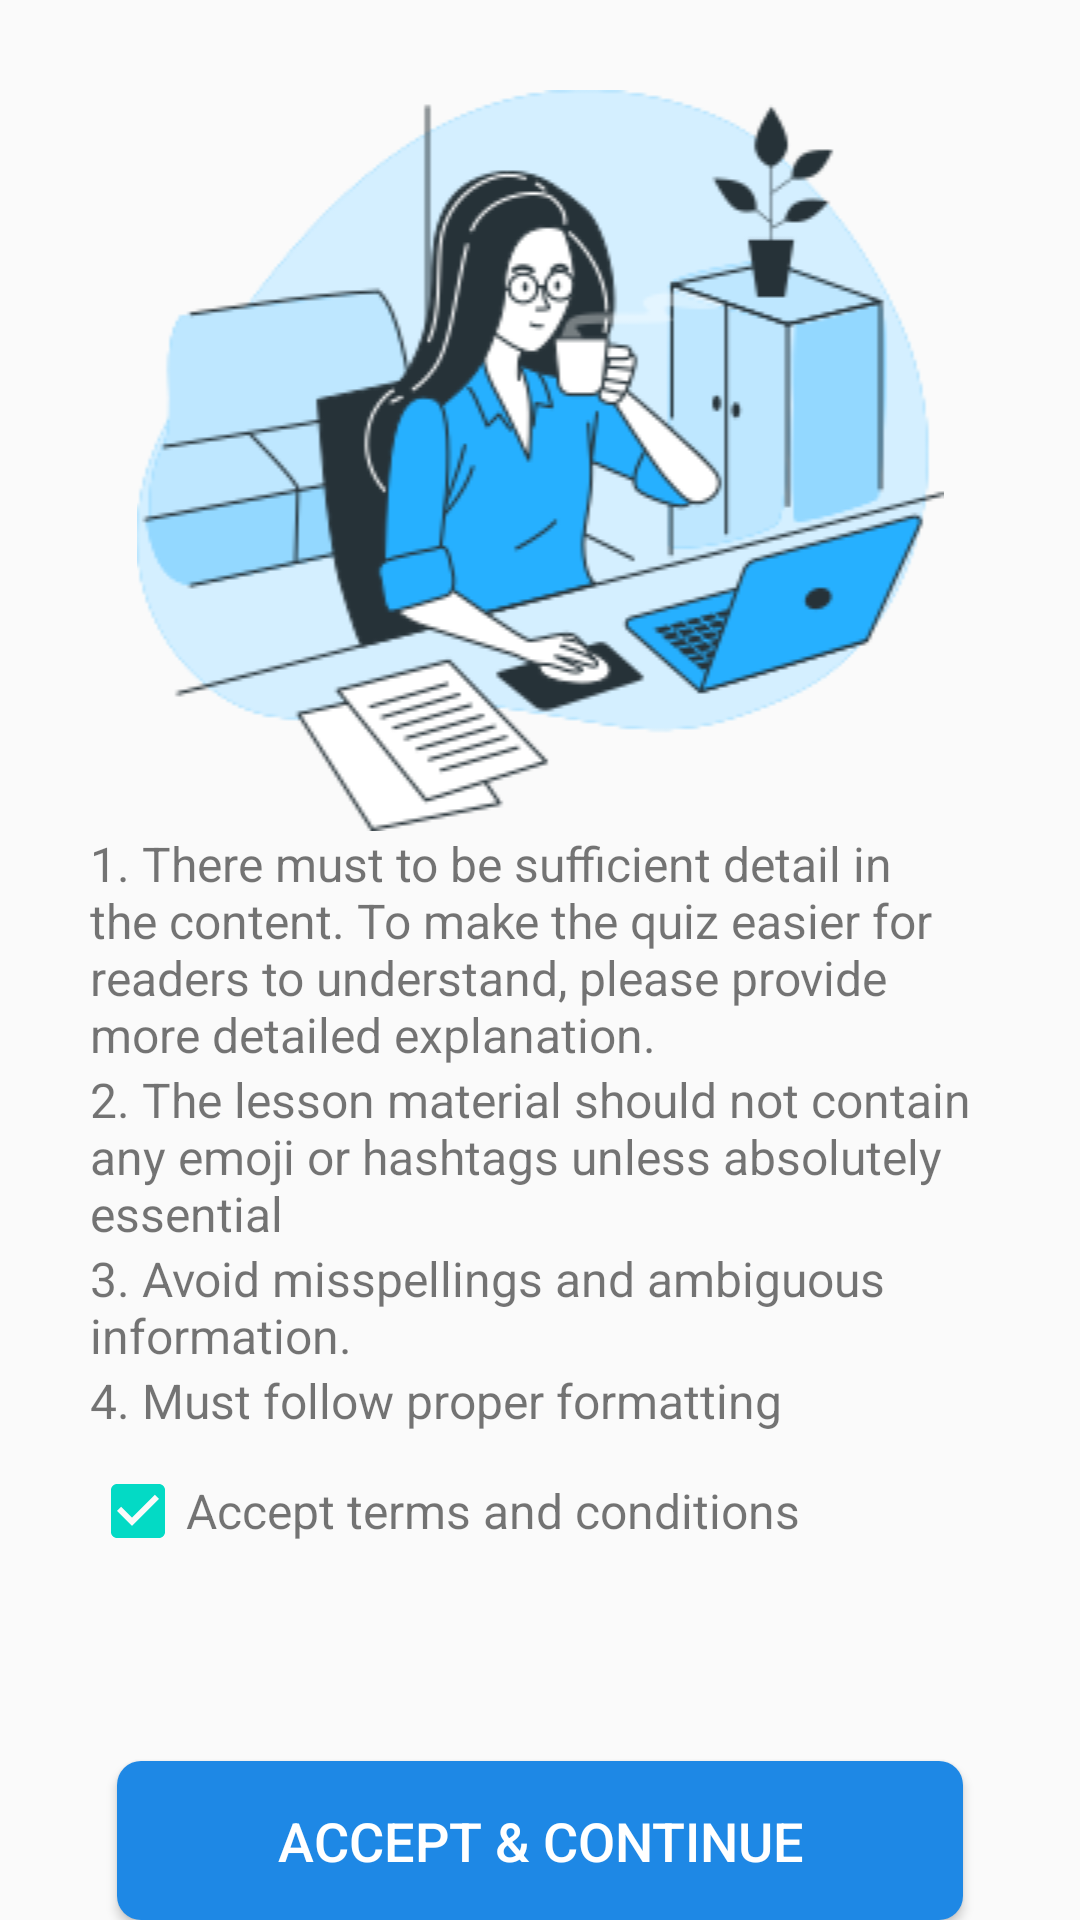

Here is an Android app screen rendered from its layout file. Give the layout XML and the strings, colors and styles it references.
<!-- AndroidManifest.xml: application theme AppTheme -->
<!-- res/layout/activity_terms_and_conditions.xml -->
<LinearLayout xmlns:android="http://schemas.android.com/apk/res/android"
    android:id="@+id/backgroundLayout"
    android:layout_width="match_parent"
    android:layout_height="match_parent"
    android:orientation="vertical">

    <ScrollView
        android:layout_width="match_parent"
        android:layout_height="0dp"
        android:layout_weight="1"
        android:padding="30dp">

        <LinearLayout
            android:layout_width="match_parent"
            android:layout_height="wrap_content"
            android:orientation="vertical">

            <ImageView
                android:id="@+id/imageView"
                android:layout_width="match_parent"
                android:layout_height="wrap_content"
                android:src="@drawable/freelancer" />

            <TextView
                android:id="@+id/termsTextView1"
                android:layout_width="match_parent"
                android:layout_height="wrap_content"
                android:text="1. There must to be sufficient detail in the content. To make the quiz easier for readers to understand, please provide more detailed explanation."
                android:textSize="16sp" />

            <TextView
                android:id="@+id/termsTextView2"
                android:layout_width="match_parent"
                android:layout_height="wrap_content"
                android:text="2. The lesson material should not contain any emoji or hashtags unless absolutely essential"
                android:textSize="16sp" />

            <TextView
                android:id="@+id/termsTextView3"
                android:layout_width="match_parent"
                android:layout_height="wrap_content"
                android:text="3. Avoid misspellings and ambiguous information."
                android:textSize="16sp" />

            <TextView
                android:id="@+id/termsTextView4"
                android:layout_width="match_parent"
                android:layout_height="wrap_content"
                android:text="4. Must follow proper formatting"
                android:textSize="16sp" />

            <LinearLayout
                android:layout_width="wrap_content"
                android:layout_height="wrap_content"
                android:layout_marginTop="10dp"
                android:gravity="center_vertical">

                <CheckBox
                    android:id="@+id/acceptCheckBox"
                    android:layout_width="wrap_content"
                    android:layout_height="wrap_content"
                    android:checked="true" />

                <TextView
                    android:layout_width="wrap_content"
                    android:layout_height="wrap_content"
                    android:text="Accept terms and conditions"
                    android:textSize="16sp" />

            </LinearLayout>

        </LinearLayout>

    </ScrollView>

    <Button
        android:id="@+id/continueButton"
        android:layout_width="282dp"
        android:layout_height="53dp"
        android:layout_gravity="center_horizontal"
        android:layout_marginTop="20dp"
        android:background="@drawable/button_background"
        android:text="Accept &amp; Continue"
        android:textColor="@android:color/white"
        android:textSize="18sp"
        android:textStyle="normal" />

</LinearLayout>
<!-- resources referenced by this layout -->
<resources>
  <!-- drawable button_background (drawable) -->
  <shape xmlns:android="http://schemas.android.com/apk/res/android"
      android:shape="rectangle">
      <corners android:radius="8dp" />
      <gradient
          android:angle="90"
          android:startColor="@color/dark_blue"
          android:endColor="@color/dark_blue"
          android:type="linear" />
  </shape>
  <!-- drawable freelancer: png bitmap (drawable, 28641 bytes) -->
  <style name="AppTheme" parent="Theme.AppCompat.Light.DarkActionBar">
          
          <item name="colorPrimary">@color/colorPrimary</item>
          <item name="colorPrimaryDark">@color/colorPrimaryDark</item>
          <item name="colorAccent">@color/colorAccent</item>
      </style>
  <color name="dark_blue">#1E88E5</color>
  <color name="colorPrimary">#6200EE</color>
  <color name="colorPrimaryDark">#3700B3</color>
  <color name="colorAccent">#03DAC5</color>
</resources>
